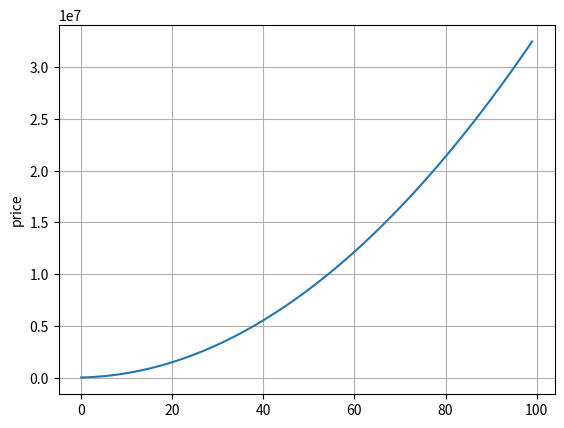

This chart was generated by the following Python code:
import matplotlib.pyplot as plt
from random import *

MAX_BUY = 1
EXPONENT = 2
DECIMAL = 10 ** 18
CUSTOMIZATION = 3214500000000000000000

reserve = 100
total_supply = 0

def get_pool_balance(s):
    n = EXPONENT + 1
    mn = CUSTOMIZATION // n
    ts = s + 1
    s_pow = ts ** n

    return mn * s_pow

def get_price(s, b):
    n = EXPONENT + 1
    mn = CUSTOMIZATION // n
    ts = s + 1
    sk = ts + 1
    sk_exp = sk ** n
    value = mn * sk_exp

    return value - b

def get_count(a, p):
  return a // p

def buy(amount):
  b = get_pool_balance(total_supply)
  price = get_price(total_supply, b)
  count = get_count(amount, price)

  return (price, count)


prices = []
counter = []

for i in range(100):
    amount = randint(i, 200) * (DECIMAL)
    # amount = 500 * DECIMAL
    (price, count) = buy(amount)
    reserve -= 1
    total_supply += 1

    prices.append(price // DECIMAL)
    counter.append(count)

# plt.plot(block_list)
# plt.ylabel('blocks')
# plt.grid(True)

plt.plot(prices)
plt.ylabel('price')
plt.grid(True)
plt.show()